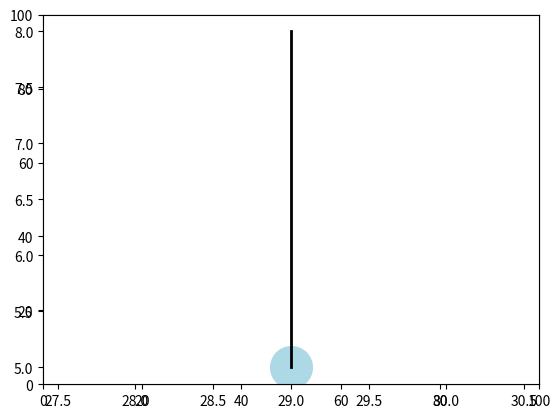

This chart was generated by the following Python code: (Note: this script raises an exception after producing the figure.)
#!/usr/bin/env python3
# -*- coding: utf-8 -*-
"""
Created on Sat Mar  4 11:12:50 2017

Second attempt of building Braitenberg vehicles based on Free Energy minimisation

In the definition of variables, hidden_states > hidden_causes and even when 
I could use hidden_causes to define smaller arrays most of the time I still use 
hidden_states to get easier matrix multiplications, the extra elements are = 0.

@author: mb540
"""

import numpy as np
import matplotlib.pyplot as plt
import matplotlib.cm as cm

dt = .02
T = 4
iterations = int(T/dt)
plt.close('all')

sensors_n = 2
motors_n = 2
obs_states = sensors_n
hidden_states = obs_states                                  # x, in Friston's work
hidden_causes = sensors_n                                   # v, in Friston's work
states = obs_states + hidden_states

### Braitenberg vehicle variables
radius = 2
sensors_angle = np.pi/3                                     # angle between sensor and central body line
length_dir = 3                                              # used to plot?
max_speed = 100.

l_max = 200.

s = np.zeros((iterations, sensors_n))
v = np.zeros((sensors_n))
x_light = np.array([59.,47.])
theta = np.zeros((iterations, ))                            # orientation of the agent
x_agent = np.zeros((iterations, 2))                         # 2D world, 2 coordinates por agent position
v_agent = np.zeros((iterations, ))
v_motor = np.zeros((iterations, motors_n))


### Free Energy definition
FE = np.zeros((iterations,))
rho = np.zeros((iterations, obs_states))
mu_x = np.zeros((iterations, hidden_states))
mu_v = np.zeros((iterations, hidden_causes))
a = np.zeros((iterations, motors_n))

dFdmu_x = np.zeros((hidden_states))
dFda = np.zeros((motors_n))
drhoda = np.zeros((obs_states, motors_n))

k_mu_x = .0001 * np.ones(hidden_states,)
k_a = .1 * np.ones(motors_n,)

# noise on sensory input
gamma_z = 4 * np.ones((obs_states, ))    # log-precisions
pi_z = np.exp(gamma_z) * np.ones((obs_states, ))
sigma_z = 1 / (np.sqrt(pi_z))
z = (np.dot(np.diag(sigma_z), np.random.randn(obs_states, iterations))).transpose()

# noise on motion of hidden states
gamma_w = 12 * np.ones((hidden_states, ))    # log-precision
pi_w = 0 * np.ones((hidden_states, ))
sigma_w = 1 / (np.sqrt(pi_w))
w = (np.dot(np.diag(sigma_w), np.random.randn(obs_states, iterations))).transpose()

# functions #
def sigmoid(x):
    # vehicles 3
#    return 1 / (1 + np.exp(- 2 * x / l_max))
    return 1 * np.tanh(x / 1)

def light_level(x_agent):
#    distance = np.linalg.norm(x_light - x_agent)
#    return l_max/(distance**2)
    sigma_x = 30.
    sigma_y = 30.
    Sigma = np.array([[sigma_x ** 2, 0.], [0., sigma_y ** 2]])
    mu = x_light
    corr = Sigma[0, 1] / (sigma_x * sigma_y)
    
    return 5655 * l_max / (2 * np.pi * sigma_x * sigma_y * np.sqrt(1 - corr ** 2)) * np.exp(
            - 1 / (2 * (1 - corr ** 2)) * ((x_agent[0] - mu[0]) ** 2 / 
            (sigma_x ** 2) + (x_agent[1] - mu[1]) ** 2 / (sigma_y ** 2) - 
            2 * corr * (x_agent[0] - mu[0]) * (x_agent[1] - mu[1]) / (sigma_x * sigma_y)))
    
#    sigma_x = 30.
#    mu = 80.
#    return 73 * l_max / (np.sqrt(2 * sigma_x ** 2 * np.pi)) * np.exp(- (x_agent[0] - mu) ** 2 / (2 * sigma_x ** 2))


# free energy functions
def g(x, v):
    return x

def f(x_agent, v, w, a, i):    
        # vehicle 2
#    v_motor[0] =  f(a[1])
#    v_motor[1] =  f(a[0])
    
    # vehicle 3
    v_motor[i, 0] = max_speed * (sigmoid(1 - a[0]))
    v_motor[i, 1] = max_speed * (sigmoid(1 - a[1]))
    
#    v_motor[:,0] += + w
    
    # translation
    v_agent[i] = (v_motor[i, 0] + v_motor[i, 1]) / 2
    x_agent[i + 1, :] = x_agent[i, :] + dt * (v_agent[i] * np.array([np.cos(theta[i]), np.sin(theta[i])]))
    
#    print(x_agent[i, :])
    
    # rotation
    omega = 100 * np.float((v_motor[i, 1] - v_motor[i, 0]) / (2 * radius))
    theta[i + 1] = theta[i] + dt * omega
    theta[i + 1] = np.mod(theta[i + 1], 2 * np.pi)
    
    # return level of light for each sensor
    
    sensor = np.zeros(2, )
    
    sensor[0] = light_level(x_agent[i, :, None] + radius * (np.array([[np.cos(theta[i] + sensors_angle)], [np.sin(theta[i] + sensors_angle)]])))            # left sensor
    sensor[1] = light_level(x_agent[i, :, None] + radius * (np.array([[np.cos(theta[i] - sensors_angle)], [np.sin(theta[i] - sensors_angle)]])))            # right sensor
    
    return sensor

def g_gm(x, v):
    return g(x, v)

def f_gm(x, v):
    return v

def getObservation(x_agent, v, w, z, a, iteration):
    x = f(x_agent, v, w, a, i)
    return (g(x, v), g(x, v) + z)

def sensoryErrors(y, mu_x, mu_v, mu_gamma_z):
    eps_z = y - g_gm(mu_x, mu_v)
    pi_gamma_z = np.exp(mu_gamma_z) * np.ones((obs_states, ))
    xi_z = pi_gamma_z * eps_z
    return eps_z, xi_z


def dynamicsErrors(mu_x, mu_v, mu_gamma_w):
    eps_w = mu_x - f_gm(mu_x, mu_v)
    pi_gamma_w = np.exp(mu_gamma_w) * np.ones((obs_states, ))
    xi_w = pi_gamma_w * eps_w
    return eps_w, xi_w
#
#def priorErrors(mu_v, eta):
#    eps_n = mu_v[:, :-1] - eta
#    xi_n = pi_n * eps_n
#    return eps_n, xi_n


def FreeEnergy(y, mu_x, mu_v, mu_gamma_z, mu_gamma_w, eta):
    eps_z, xi_z = sensoryErrors(y, mu_x, mu_v, mu_gamma_z)
    eps_w, xi_w = dynamicsErrors(mu_x, mu_v, mu_gamma_w)
#    eps_n, xi_n = priorErrors(mu_v, eta)
    return .5 * (np.trace(np.dot(eps_z[:, None], np.transpose(xi_z[:, None]))) +
                 np.trace(np.dot(eps_w[:, None], np.transpose(xi_w[:, None]))) +
#                 np.trace(np.dot(eps_n, np.transpose(xi_n))) -
                 np.log(np.prod(np.exp(mu_gamma_z)) *
                        np.prod(np.exp(mu_gamma_w)))) #*
#                        np.prod(pi_n)))

### initialisation
v = np.array([l_max, l_max])
mu_v[0, :] = v
mu_x[0, :] = v

#drhoda = np.array([[0., 1.], [1., 0.]])
drhoda = - np.array([[1., 0.], [0., 1.]])
x_agent[0, :] = np.array([29., 5.])
#x_agent[0, :] = 100 * np.random.rand(1, 2)

#theta[0] = np.pi * np.random.rand()
theta[0] = np.pi / 2 #2 / 3 * np.pi


## online plot routine
fig = plt.figure(0)
plt.ion()
    
plt.plot(x_light[0], x_light[1], color='orange', marker='o', markersize=20)

orientation_endpoint = x_agent[0, :, None] + length_dir * (np.array([[np.cos(theta[0])], [np.sin(theta[0])]]))
orientation = np.concatenate((x_agent[0, :, None], orientation_endpoint), axis=1)                            # vector containing centre of mass and endpoint for the line representing the orientation

plt.xlim((0,100))
plt.ylim((0,100))

# update the plot through objects
ax = fig.add_subplot(111)
line1, = ax.plot(x_agent[0, 0], x_agent[0, 1], color='lightblue', marker='.', markersize=30*radius)       # Returns a tuple of line objects, thus the comma
line2, = ax.plot(orientation[0, :], orientation[1, :], color='black', linewidth=2)            # Returns a tuple of line objects, thus the comma


for i in range(iterations - 1):
    s[i, :], rho[i, :] = getObservation(x_agent, v, w[i, :], z[i, :], a[i, :], i)
    
    # update plot
#    if np.mod(i, 1)==0:                                                                    # don't update at each time step, too computationally expensive
#    orientation_endpoint = x_agent[i, :, None] + length_dir * (np.array([[np.cos(theta[i])], [np.sin(theta[i])]]))
#    orientation = np.concatenate((x_agent[i, :, None], orientation_endpoint), axis=1)
#    line1.set_xdata(x_agent[i, 0])
#    line1.set_ydata(x_agent[i, 1])
#    line2.set_xdata(orientation[0,:])
#    line2.set_ydata(orientation[1,:])
#    fig.canvas.draw()
#    plt.pause(0.05)
#    input("\nPress Enter to continue.")

    eps_z, xi_z = sensoryErrors(rho[i, :], mu_x[i, :], mu_v[i, :], gamma_z)
#    print(eps_z)
    
    FE[i] = FreeEnergy(rho[i, :], mu_x[i, :], mu_v[i, :], gamma_z, gamma_w, mu_v[i, :])
    
    # find derivatives
    dFdmu_x = pi_z * (mu_x[i, :] - s[i, :]) + pi_w * (mu_x[i, :] - mu_v[i, :]) - pi_z * z[i, :] / np.sqrt(dt)
    dFda = np.dot((pi_z * (s[i, :] - mu_x[i, :]) + pi_z * z[i, :] / np.sqrt(dt)), drhoda)
#    dFda = (pi_z * (s[i, :] - mu_x[i, :]) + pi_z * z[i, :] / np.sqrt(dt)) * (sigmoid(a[i, ::-1]) * (1 - sigmoid(a[i, ::-1])))       # cyclic behaviour?
#    dFda = (pi_z * (s[i, :] - mu_x[i, :]) + pi_z * z[i, :] / np.sqrt(dt)) * - (1 - sigmoid(a[i, :] / l_max) ** 2) / l_max
    
    # update equations
    mu_x[i + 1, :] = mu_x[i, :] + dt * (- k_mu_x * dFdmu_x)
    mu_v[i + 1, :] = mu_v[i, :]
    a[i + 1, :] = a[i, :] + dt * (- k_a * dFda)
    a_min = - 20
    a_max = 0
    a_norm_min = - 1
    a_norm_max = 0
    a[i + 1, :] = (a_norm_max - a_norm_min) * (a[i + 1, :] - a_min) / (a_max - a_min) + a_norm_min
    
    aa = a[i + 1, :]
    aaa = max_speed * (sigmoid(aa))
    
    

plt.figure(1)
plt.plot(x_agent[:, 0], x_agent[:, 1])
plt.xlim((0,100))
plt.ylim((0,100))
plt.plot(x_light[0], x_light[1], color='orange', marker='o', markersize=20)
#plt.plot(x_agent[0, 0], x_agent[0, 1], color='red', marker='o', markersize=8)

plt.figure()
plt.subplot(1, 2, 1)
plt.plot(x_agent[:-1, 0], 'b', np.ones(iterations - 1) * x_light[0], 'r')
plt.subplot(1, 2, 2)
plt.plot(x_agent[:-1, 1], 'b', np.ones(iterations - 1) * x_light[1], 'r')
plt.title('Position')
    
plt.figure()
plt.subplot(1, 2, 1)
plt.plot(rho[:-1, 0], 'b', label='Noisy signal')
plt.plot(s[:-1, 0], 'g', label='Signal')
plt.plot(mu_x[:-1, 0], 'r', label='Brain state')
plt.legend()
plt.subplot(1, 2, 2)
plt.plot(rho[:-1, 1], 'b', label='Noisy signal')
plt.plot(s[:-1, 1], 'g', label='Signal')
plt.plot(mu_x[:-1, 1], 'r', label='Brain state')
plt.legend()

plt.figure()
plt.plot(a[:-1, 0], 'b', label='Motor1')
plt.plot(a[:-1, 1], 'r', label='Motor2')
plt.title('Actions')
plt.legend()

plt.figure()
plt.plot(v_motor[:-1, 0], 'b', label='Motor1')
plt.plot(v_motor[:-1, 1], 'r', label='Motor2')
plt.title('Velocity')
plt.legend()

plt.figure()
plt.plot(theta)
plt.title('Orientation')

plt.figure()
plt.semilogy(FE)
plt.title('Free Energy')


points = 100
x_map = range(points)
y_map = range(points)
light = np.zeros((points, points))

for i in range(points):
    for j in range(points):
        light[i, j] = light_level(np.array([x_map[j], y_map[i]])) + sigma_z[0] * np.random.randn()

light_fig = plt.figure()
light_map = plt.imshow(light, extent=(0., points, 0., points),
           interpolation='nearest', cmap='jet')
cbar = light_fig.colorbar(light_map, shrink=0.5, aspect=5)















